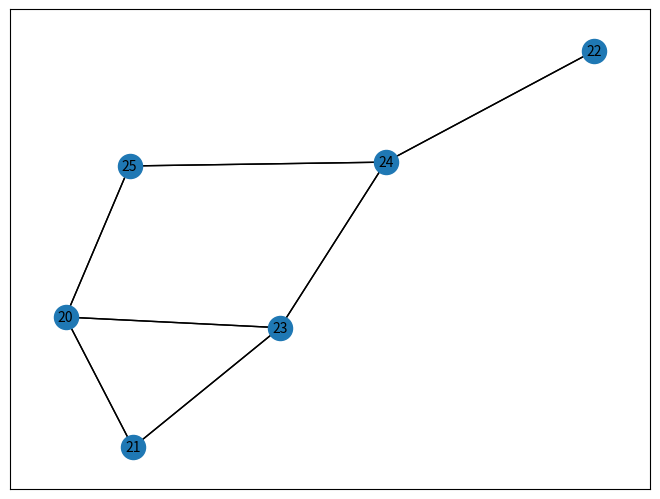

Reproduce this figure in Python.

import networkx as nx
import numpy
import matplotlib.pyplot as plt

numpy.random.seed(1114)

def draw_graph(graph):
    # graph 객체에서 노드들을 뽑아 nodes 에 저장한다
    nodes = set([n1 for n1, n2 in graph] + [n2 for n1, n2 in graph])
    print(nodes)

    G=nx.Graph()   # 그래프 객체를 하나 만든다
    for node in nodes:  # add_node() 를 통해 그래프에 노드를 입력한다
        G.add_node(node)

    for edge in graph:  # add_edges() 를 통해 노드간의 엣지를 지정해 준다
        G.add_edge(edge[0], edge[1])

    pos = nx.spring_layout(G)     # 위치를 지정한다.
    nx.draw(G, pos)

    # 그리려는 그래프의 속성을 설정해 준다
    nx.draw_networkx_nodes(G,pos,node_size=22)
    nx.draw_networkx_edges(G,pos,width=1)
    nx.draw_networkx_labels(G,pos,font_size=10,font_family='sans-serif')

    # 그래프 그림을 파일로 저장한다
    plt.axis('on')
    plt.savefig("graph1000.png", dpi=1000) # 그림 파일 크기 지정
    plt.savefig("wgraph.png") # png 파일로 저장

    plt.show()

# 그리고자 하는 그래프 예제
graph = [(20, 21),(21, 23),(24, 25), (23, 24),(24, 22), (25, 20), (23,20)]
draw_graph(graph)
